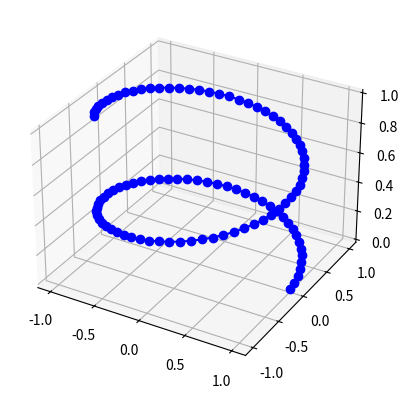

Reproduce this figure in Python. (Note: this script raises an exception after producing the figure.)
from matplotlib import pyplot as plt
import mpl_toolkits.mplot3d.axes3d as plt3d
from matplotlib.animation import FuncAnimation
import numpy as np

fig = plt.figure()
ax = fig.add_subplot(projection="3d")

# Задание траектории
N = 100
alpha = np.linspace(0, 10, N)

x = np.cos(alpha)
y = np.sin(alpha)
z = alpha * 0.1

# Создание анимируемых объектов
ball, = ax.plot(x, y, z, 'o', color='b')
line, = ax.plot(x, y, z, '-', color='b')


# Функция подстановки координат в анимируемые объекты
def animate(i):
    ball.set_data(x[i], y[i])
    ball.set_3d_properties(z[i])

    line.set_data(x[:i], y[:i])
    line.set_3d_properties(z[:i])


# Украшательсвта и масштабирование
# ax.set(xlim3d=(0, 1), xlabel='X')
# ax.set(ylim3d=(0, 1), ylabel='Y')
# ax.set(zlim3d=(0, 1), zlabel='Z')

ani = FuncAnimation(fig, animate, N, interval=30)

# plt.show()
ani.save('simple.gif')
